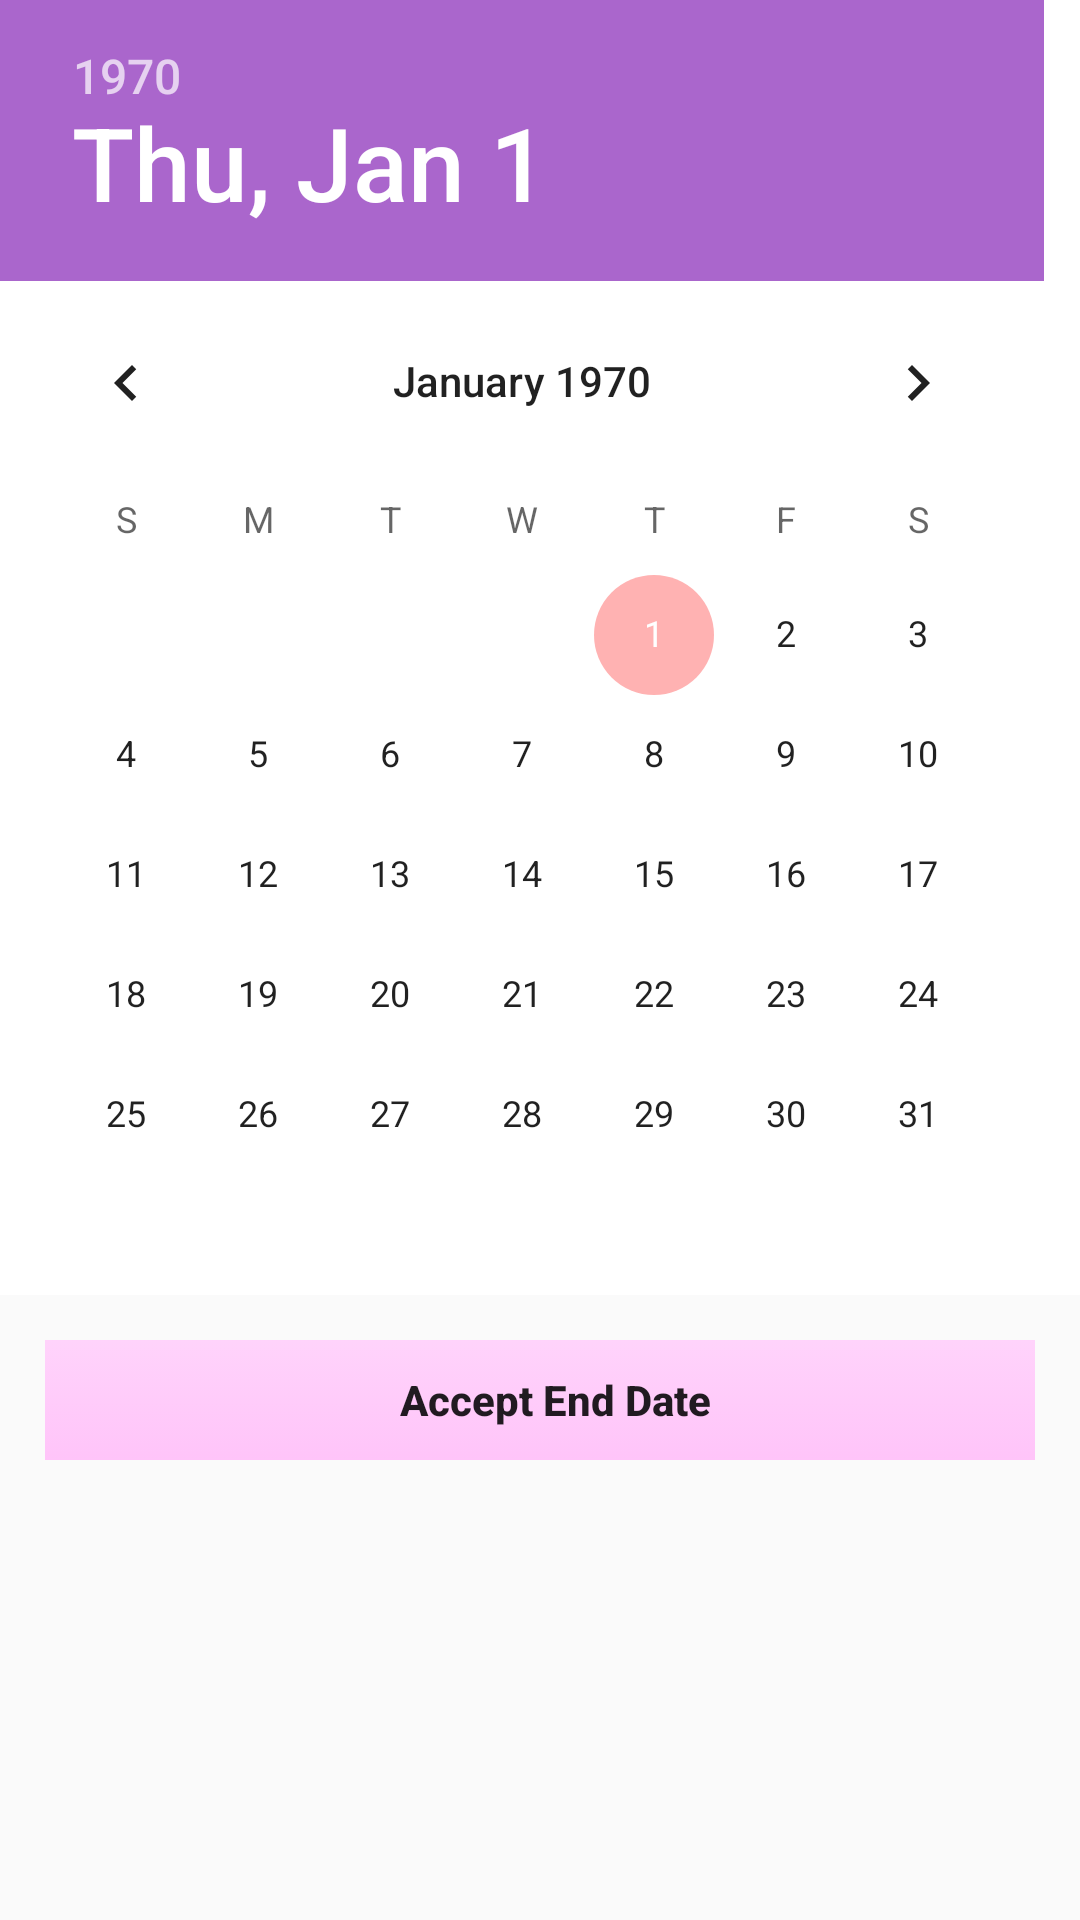

The Android layout XML behind this screen, and the referenced resources:
<!-- AndroidManifest.xml: application theme AppTheme -->
<!-- res/layout/activity_build_new_program_end_date.xml -->
<RelativeLayout xmlns:android="http://schemas.android.com/apk/res/android"
    xmlns:ads="http://schemas.android.com/apk/res-auto"
    xmlns:tools="http://schemas.android.com/tools"
    android:layout_width="match_parent"
    android:layout_height="match_parent"
    tools:context="com.adamson.miles.climbingtrainer.BuildNewProgramEndDate">


    
    <LinearLayout
        android:layout_width="match_parent"
        android:layout_height="match_parent"
        android:orientation="vertical">

        <DatePicker
            android:id="@+id/datePickerEndDate"
            android:layout_width="match_parent"
            android:layout_height="wrap_content"
            android:background="@color/colorWhite"
            android:headerBackground="@android:color/holo_purple" />

        <LinearLayout style="@style/LayoutHorizontalTransparent">

            <Button
                android:id="@+id/buttonToReview"
                style="@style/ButtonWhite"
                android:background="@drawable/gradient_pink"
                android:gravity="center"
                android:text="@string/accept_end_date" />
        </LinearLayout>

    </LinearLayout>

</RelativeLayout>
<!-- resources referenced by this layout -->
<resources>
  <color name="colorWhite">#ffffff</color>
  <!-- drawable gradient_pink (drawable) -->
  <?xml version="1.0" encoding="utf-8"?>
  <selector xmlns:android="http://schemas.android.com/apk/res/android">
      <item>
          <shape>
              <gradient android:angle="90"
                  android:endColor="@color/colorPink1"
                  android:startColor="@color/colorPink2"
                  android:type="linear" />
          </shape>
      </item>
  </selector>
  <string name="accept_end_date">Accept End Date</string>
  <style name="ButtonWhite">
          <item name="android:layout_width">wrap_content</item>
          <item name="android:layout_height">40dp</item>
          <item name="android:layout_gravity">center_vertical</item>
          <item name="android:layout_weight">1</item>
          <item name="android:background">@color/colorWhite</item>
          <item name="android:gravity">left|center</item>
          <item name="android:paddingLeft">10dp</item>
          <item name="android:textAllCaps">false</item>
          <item name="android:textSize">14sp</item>
          <item name="android:text">@color/colorBlack</item>
          <item name="android:textStyle">bold</item>
          <item name="android:typeface">normal</item>
      </style>
  <style name="LayoutHorizontalTransparent">
          <item name="android:layout_width">match_parent</item>
          <item name="android:layout_height">wrap_content</item>
          <item name="android:layout_gravity">center_vertical</item>
          <item name="android:background">@android:color/transparent</item>
          <item name="android:gravity">center_vertical</item>
          <item name="android:orientation">horizontal</item>
          <item name="android:padding">15dp</item>
      </style>
  <style name="AppTheme" parent="Theme.AppCompat.DayNight.DarkActionBar">
          
          <item name="colorPrimary">@color/colorPrimary</item>
          <item name="colorPrimaryDark">@color/colorPrimaryDark</item>
          <item name="colorAccent">@color/colorAccent</item>
      </style>
  <color name="colorPink1">#ffd3fb</color>
  <color name="colorPink2">#ffc4f9</color>
  <color name="colorBlack">#000000</color>
  <color name="colorPrimary">#303030</color>
  <color name="colorPrimaryDark">#000000</color>
  <color name="colorAccent">#ffb2b2</color>
</resources>
